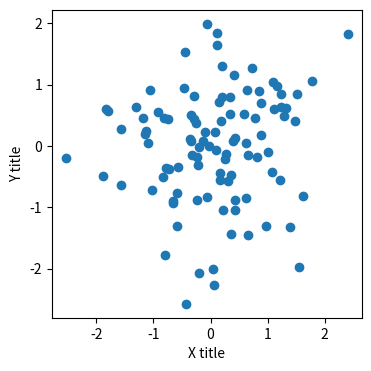
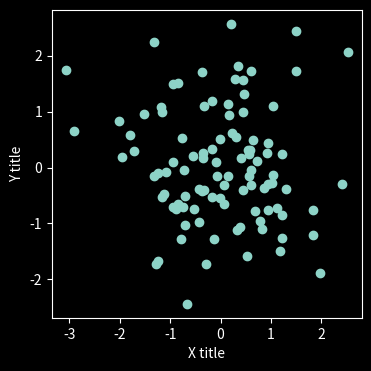
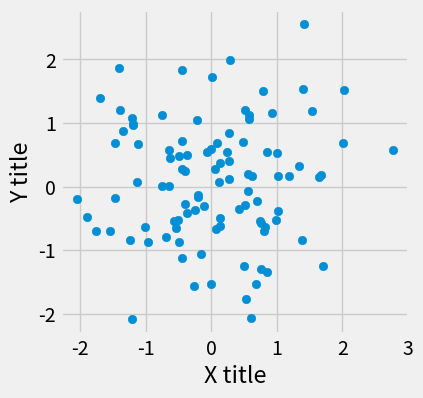
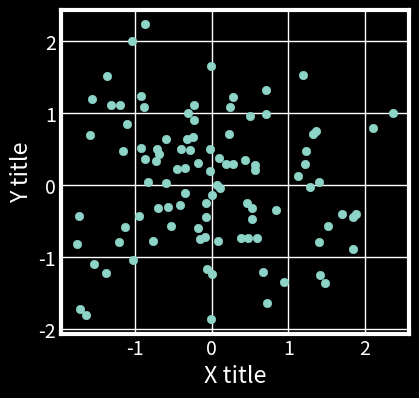
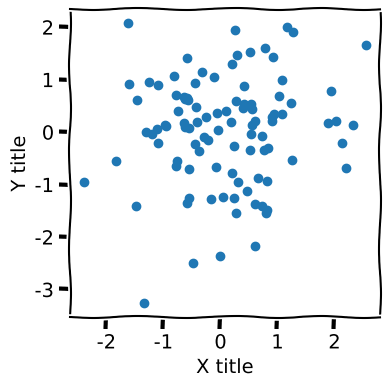

Here is the Python script that generated these plots, in order: (Note: this script raises an exception after producing the figures.)
import matplotlib.pyplot as plt
import numpy as np

"""
Demo: Custom stylesheet and functions for modifying plots.

References: 
 - Matplotlib style gallery: https://tonysyu.github.io/raw_content/matplotlib-style-gallery/gallery.html
"""

def make_figure():

    # Default Plot
    fig, ax = plt.subplots(dpi=50)
    # you should set dpi to at least 300 for saving
    # I have set it to 50 here for easier display on a small screen.
    ax.scatter(np.random.normal(size=100), np.random.normal(size=100))
    ax.set_xlabel('X title')
    ax.set_ylabel('Y title')
    fig.set_size_inches(4, 4)

    return fig, ax

if __name__ == '__main__':

    # Show the default plotting behaviour

    fig, ax = make_figure()
    plt.show()

    # Some built in styles

    with plt.style.context(['dark_background']):
        fig, ax = make_figure()
        plt.show()

    # Some more built in styles
    with plt.style.context(['fivethirtyeight']):
        fig, ax = make_figure()
        plt.show()


    # Combining built in styles
    with plt.style.context(['fivethirtyeight', 'dark_background']):
        fig, ax = make_figure()
        plt.show()

    # Some special cases
    with plt.xkcd():
        fig, ax = make_figure()
        plt.show()



    # Writing your own custom stylesheet
    """
    In this part, we will make a copy of the default.mplstyle and 
    make some edits to modify the default plotting parameters of matplotlib.
    """

    # Running a custom stylesheet that I wrote

    stylesheet_path = '../stylesheets/nature-reviews.mplstyle'
    with plt.style.context(stylesheet_path):
        fig, ax = make_figure()
        plt.show()

